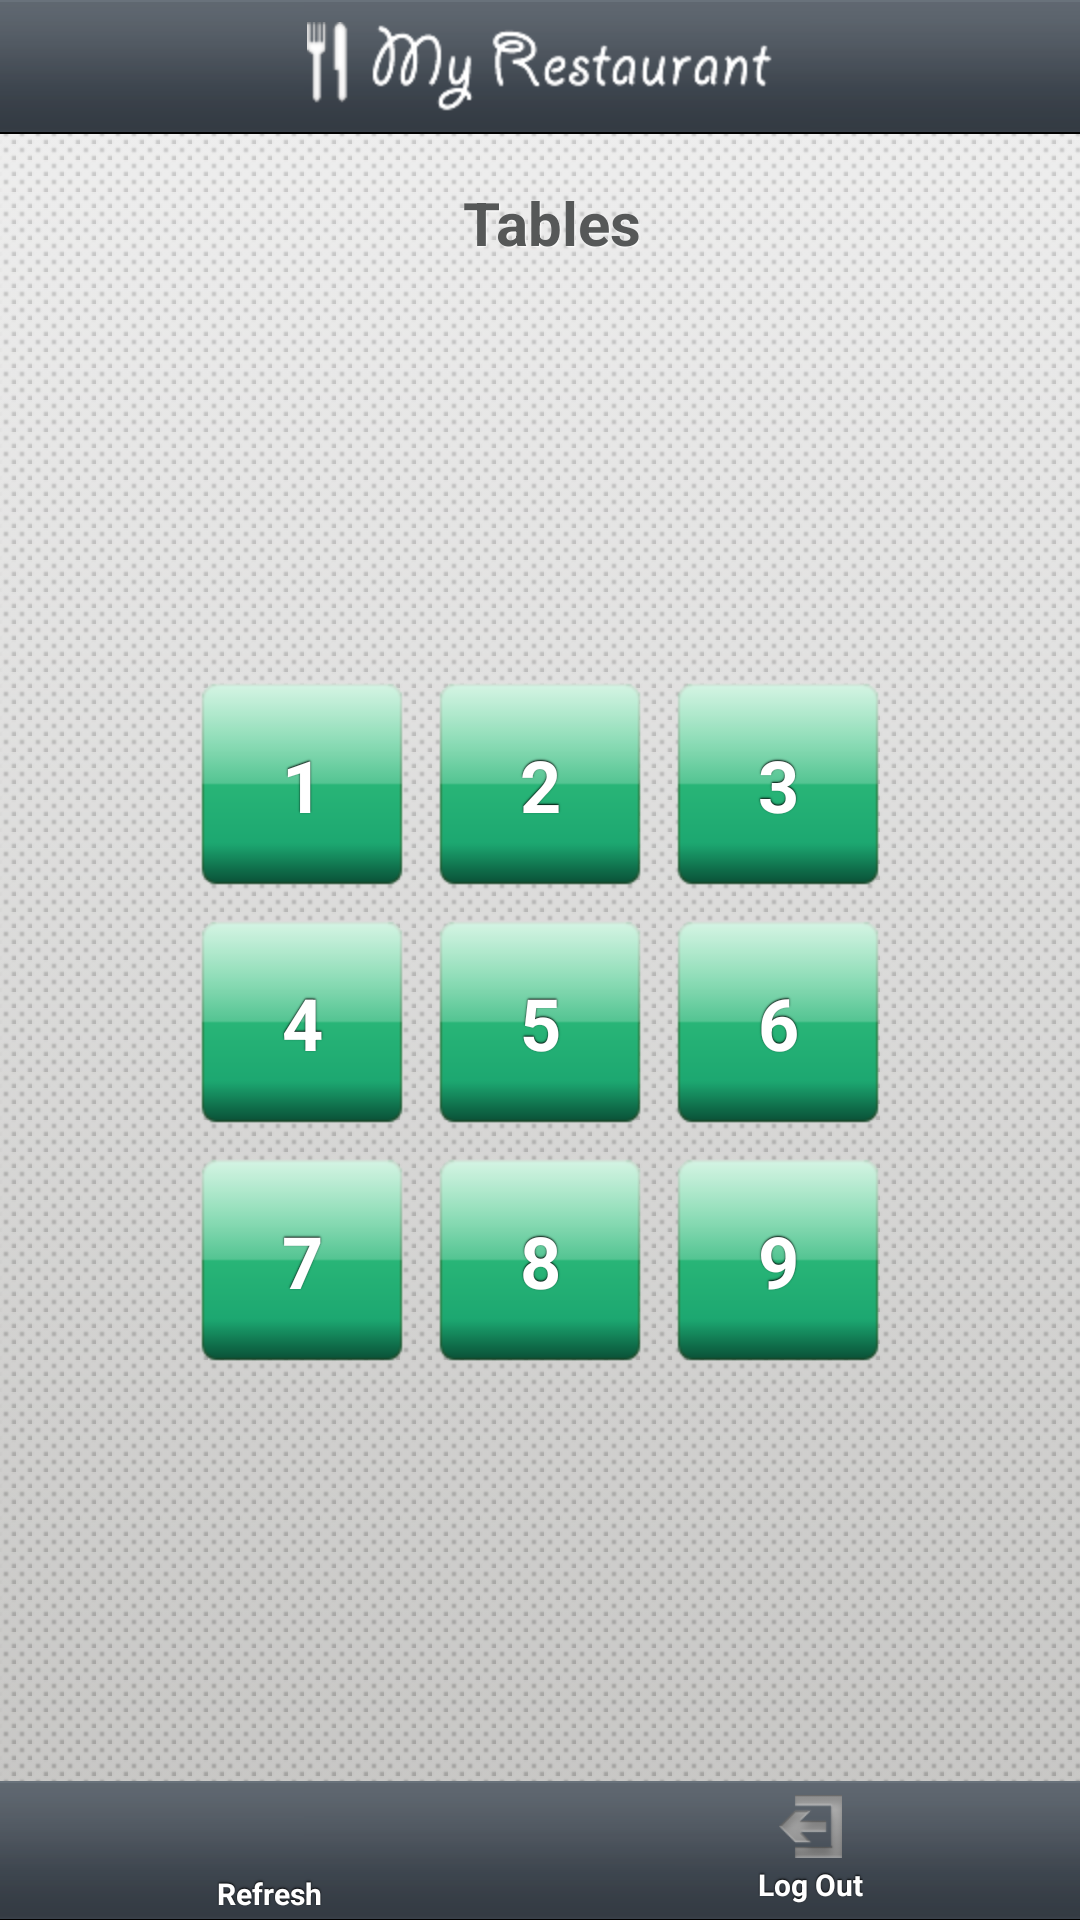

Android layout source for this screen:
<!-- AndroidManifest.xml: application theme CustomTheme -->
<!-- res/layout/tables.xml -->
<?xml version="1.0" encoding="utf-8"?>
<LinearLayout xmlns:android="http://schemas.android.com/apk/res/android"
    android:layout_width="fill_parent"
    android:layout_height="fill_parent"
    android:orientation="vertical" >

    <include
        android:id="@+id/title"
        layout="@layout/restaurant_banner" />

    <TextView
        android:id="@+id/tablesTitle"
        android:layout_width="wrap_content"
        android:layout_height="wrap_content"
        android:layout_gravity="center_horizontal"
        android:layout_marginLeft="12dp"
        android:layout_marginRight="8dp"
        android:layout_marginTop="16dp"
        android:text="@string/title_tables"
        android:textAppearance="@style/GreyBoldShadowText"
        android:textSize="20sp" />

    <TableLayout
        android:id="@+id/tableLayout1"
        android:layout_width="fill_parent"
        android:layout_height="0dip"
        android:layout_weight="1"
        android:gravity="center_vertical" >

        <TableRow
            android:id="@+id/tableRow1"
            android:layout_width="wrap_content"
            android:layout_height="wrap_content"
            android:gravity="center_vertical|center_horizontal" >

            <Button
                android:id="@+id/btn_table1"
                android:layout_width="fill_parent"
                android:layout_height="fill_parent"
                android:layout_margin="5dp"
                android:background="@drawable/btn_green_selector"
                android:gravity="center_vertical|center_horizontal"
                android:onClick="goTo"
                android:text="@string/table_1"
                android:textAppearance="@style/HeaderTitleWhiteShadowText"
                android:textColor="@android:color/white"
                android:textSize="@dimen/table_btn_text_size" />

            <Button
                android:id="@+id/btn_table2"
                android:layout_width="fill_parent"
                android:layout_height="fill_parent"
                android:layout_margin="5dp"
                android:background="@drawable/btn_green_selector"
                android:gravity="center_vertical|center_horizontal"
                android:onClick="goTo"
                android:text="@string/table_2"
                android:textAppearance="@style/HeaderTitleWhiteShadowText"
                android:textColor="@android:color/white"
                android:textSize="@dimen/table_btn_text_size" />

            <Button
                android:id="@+id/btn_table3"
                android:layout_width="fill_parent"
                android:layout_height="fill_parent"
                android:layout_margin="5dp"
                android:background="@drawable/btn_green_selector"
                android:gravity="center_vertical|center_horizontal"
                android:onClick="goTo"
                android:text="@string/table_3"
                android:textAppearance="@style/HeaderTitleWhiteShadowText"
                android:textColor="@android:color/white"
                android:textSize="@dimen/table_btn_text_size" />
        </TableRow>

        <TableRow
            android:id="@+id/tableRow2"
            android:layout_width="wrap_content"
            android:layout_height="wrap_content"
            android:gravity="center_vertical|center_horizontal" >

            <Button
                android:id="@+id/btn_table4"
                android:layout_width="fill_parent"
                android:layout_height="fill_parent"
                android:layout_margin="5dp"
                android:background="@drawable/btn_green_selector"
                android:gravity="center_vertical|center_horizontal"
                android:onClick="goTo"
                android:text="@string/table_4"
                android:textAppearance="@style/HeaderTitleWhiteShadowText"
                android:textColor="@android:color/white"
                android:textSize="@dimen/table_btn_text_size" />

            <Button
                android:id="@+id/btn_table5"
                android:layout_width="fill_parent"
                android:layout_height="fill_parent"
                android:layout_margin="5dp"
                android:background="@drawable/btn_green_selector"
                android:gravity="center_vertical|center_horizontal"
                android:onClick="goTo"
                android:text="@string/table_5"
                android:textAppearance="@style/HeaderTitleWhiteShadowText"
                android:textColor="@android:color/white"
                android:textSize="@dimen/table_btn_text_size" />

            <Button
                android:id="@+id/btn_table6"
                android:layout_width="fill_parent"
                android:layout_height="fill_parent"
                android:layout_margin="5dp"
                android:background="@drawable/btn_green_selector"
                android:gravity="center_vertical|center_horizontal"
                android:onClick="goTo"
                android:text="@string/table_6"
                android:textAppearance="@style/HeaderTitleWhiteShadowText"
                android:textColor="@android:color/white"
                android:textSize="@dimen/table_btn_text_size" />
        </TableRow>

        <TableRow
            android:id="@+id/tableRow3"
            android:layout_width="wrap_content"
            android:layout_height="wrap_content"
            android:gravity="center_vertical|center_horizontal" >

            <Button
                android:id="@+id/btn_table7"
                android:layout_width="fill_parent"
                android:layout_height="fill_parent"
                android:layout_margin="5dp"
                android:background="@drawable/btn_green_selector"
                android:gravity="center_vertical|center_horizontal"
                android:onClick="goTo"
                android:text="@string/table_7"
                android:textAppearance="@style/HeaderTitleWhiteShadowText"
                android:textColor="@android:color/white"
                android:textSize="@dimen/table_btn_text_size" />

            <Button
                android:id="@+id/btn_table8"
                android:layout_width="fill_parent"
                android:layout_height="fill_parent"
                android:layout_margin="5dp"
                android:background="@drawable/btn_green_selector"
                android:gravity="center_vertical|center_horizontal"
                android:onClick="goTo"
                android:text="@string/table_8"
                android:textAppearance="@style/HeaderTitleWhiteShadowText"
                android:textColor="@android:color/white"
                android:textSize="@dimen/table_btn_text_size" />

            <Button
                android:id="@+id/btn_table9"
                android:layout_width="fill_parent"
                android:layout_height="fill_parent"
                android:layout_margin="5dp"
                android:background="@drawable/btn_green_selector"
                android:gravity="center_vertical|center_horizontal"
                android:onClick="goTo"
                android:text="@string/table_9"
                android:textAppearance="@style/HeaderTitleWhiteShadowText"
                android:textColor="@android:color/white"
                android:textSize="@dimen/table_btn_text_size" />
        </TableRow>
    </TableLayout>

    <LinearLayout
        android:id="@+id/bottomActionBarLayout"
        android:layout_width="fill_parent"
        android:layout_height="wrap_content"
        android:background="@drawable/navbar"
        android:padding="-8dp" >

        <RelativeLayout
            android:id="@+id/action_bar_refresh"
            android:layout_width="fill_parent"
            android:layout_height="45dp"
            android:layout_weight="1"
            android:background="@drawable/btn_action_bar"
            android:onClick="refresh" >

            <ImageView
                android:id="@+id/icon_refresh"
                android:layout_width="32dp"
                android:layout_height="30dp"
                android:layout_centerHorizontal="true"
                android:contentDescription="@string/descr_refresh_icon"
                android:src="@drawable/menu_icon_refresh" />

            <TextView
                android:id="@+id/btn_refresh"
                style="@style/BottomActionButtonWhiteShadowText"
                android:layout_width="wrap_content"
                android:layout_height="wrap_content"
                android:layout_below="@id/icon_refresh"
                android:layout_centerHorizontal="true"
                android:paddingBottom="4dp"
                android:text="@string/btn_refresh" />
        </RelativeLayout>

        <RelativeLayout
            android:id="@+id/action_bar_logout"
            android:layout_width="fill_parent"
            android:layout_height="45dp"
            android:layout_weight="1"
            android:background="@drawable/btn_action_bar"
            android:onClick="logout"
            android:paddingBottom="4dp"
            android:paddingTop="4dp" >

            <ImageView
                android:id="@+id/icon_logout"
                android:layout_width="21dp"
                android:layout_height="21dp"
                android:layout_centerHorizontal="true"
                android:contentDescription="@string/btn_log_out"
                android:src="@drawable/menu_icon_logout" />

            <TextView
                android:id="@+id/btn_logout"
                style="@style/BottomActionButtonWhiteShadowText"
                android:layout_width="wrap_content"
                android:layout_height="wrap_content"
                android:layout_below="@id/icon_logout"
                android:layout_centerHorizontal="true"
                android:paddingTop="2dp"
                android:text="@string/btn_log_out" />
        </RelativeLayout>
    </LinearLayout>

</LinearLayout>
<!-- res/layout/restaurant_banner.xml (included above) -->
<?xml version="1.0" encoding="utf-8"?>
<RelativeLayout xmlns:android="http://schemas.android.com/apk/res/android"
    android:id="@+id/restaurant_banner"
    android:layout_width="fill_parent"
    android:layout_height="wrap_content"
    android:background="@drawable/navbar"
    android:padding="0px" >

    <ImageView
        android:layout_width="wrap_content"
        android:layout_height="wrap_content"
        android:layout_centerInParent="true"
        android:contentDescription="@string/descr_banner"
        android:src="@drawable/banner" />

    <ProgressBar
        android:id="@+id/bannerProgressBar"
        style="@android:style/Widget.ProgressBar.Small.Inverse"
        android:layout_width="wrap_content"
        android:layout_height="wrap_content"
        android:layout_centerVertical="true"
        android:layout_marginLeft="16dp"
        android:indeterminate="true"
        android:visibility="gone" />

</RelativeLayout>
<!-- resources referenced by this layout -->
<resources>
  <dimen name="table_btn_text_size">24sp</dimen>
  <!-- drawable btn_action_bar (drawable) -->
  <?xml version="1.0" encoding="utf-8"?>
  <selector xmlns:android="http://schemas.android.com/apk/res/android">
      <item android:state_focused="true" 
            android:state_pressed="false" 
            android:drawable="@drawable/header_button" />
      <item android:state_focused="true" 
            android:state_pressed="true"
            android:drawable="@drawable/header_button_pressed" />
      <item android:state_enabled="false" 
            android:drawable="@drawable/header_button_pressed" />
      <item android:state_focused="false" 
            android:state_pressed="true"
        android:drawable="@drawable/header_button_pressed" />
      <item android:drawable="@drawable/header_button" />
  </selector>
  <!-- drawable btn_green_selector (drawable) -->
  <?xml version="1.0" encoding="utf-8"?>
  <selector xmlns:android="http://schemas.android.com/apk/res/android">
      <item android:state_enabled="true" android:state_pressed="true" android:drawable="@drawable/btn_green_down" />
      <item android:state_enabled="true" android:drawable="@drawable/btn_green" />
      <item android:state_enabled="false" android:drawable="@drawable/btn_disabled" />
  </selector>
  <string name="btn_log_out">Log Out</string>
  <string name="btn_refresh">Refresh</string>
  <string name="descr_banner">My Restaurant</string>
  <string name="descr_refresh_icon">Refresh icon</string>
  <string name="table_1">1</string>
  <string name="table_2">2</string>
  <string name="table_3">3</string>
  <string name="table_4">4</string>
  <string name="table_5">5</string>
  <string name="table_6">6</string>
  <string name="table_7">7</string>
  <string name="table_8">8</string>
  <string name="table_9">9</string>
  <string name="title_tables">Tables</string>
  <style name="BottomActionButtonWhiteShadowText" parent="WhiteShadowText">
          <item name="android:textColor">@color/button_finish</item>
          <item name="android:textStyle">bold</item>
          <item name="android:textSize">10sp</item>
      </style>
  <style name="GreyBoldShadowText" parent="android:Widget.TextView">
          <item name="android:shadowColor">#FFFFFF</item>
          <item name="android:shadowDx">1</item>
          <item name="android:shadowDy">1</item>
          <item name="android:shadowRadius">1</item>
          <item name="android:textStyle">bold</item>
          <item name="android:textColor">#565858</item>
      </style>
  <style name="HeaderTitleWhiteShadowText" parent="WhiteShadowText">
          <item name="android:textStyle">bold</item>
          <item name="android:textSize">18sp</item>
      </style>
  <style name="CustomTheme" parent="android:Theme">
          <item name="android:windowNoTitle">true</item>
          <item name="android:windowBackground">@drawable/white_dots_background</item>
      </style>
  <style name="WhiteShadowText" parent="android:Widget.TextView">
          <item name="android:shadowColor">#000000</item>
          <item name="android:shadowDx">0</item>
          <item name="android:shadowDy">-1</item>
          <item name="android:shadowRadius">1</item>
          <item name="android:textColor">#FFFFFF</item>
          <item name="android:textStyle">bold</item>
          <item name="android:textSize">20sp</item>
      </style>
  <!-- drawable white_dots_background (drawable) -->
  <?xml version="1.0" encoding="utf-8"?>
  <layer-list xmlns:android="http://schemas.android.com/apk/res/android" >
      <item>
          <shape
              xmlns:android="http://schemas.android.com/apk/res/android"
              android:shape="rectangle" >
  
              <gradient
                  android:angle="90"
                  android:startColor="#bebdba"
                  android:endColor="#ffffff" />
          </shape>
      </item>
      <item>
          <bitmap
              xmlns:android="http://schemas.android.com/apk/res/android"
              android:src="@drawable/bg_pattern"
              android:tileMode="repeat" />
      </item>
  </layer-list>
</resources>
